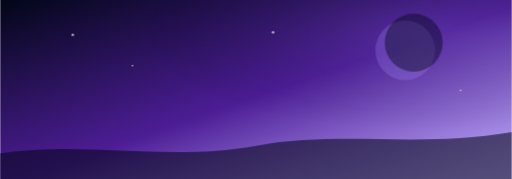
t = 0.00 s
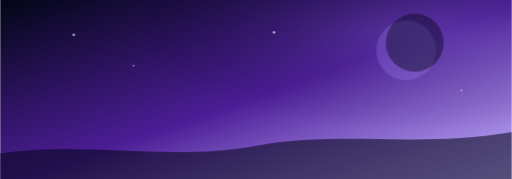
t = 1.00 s
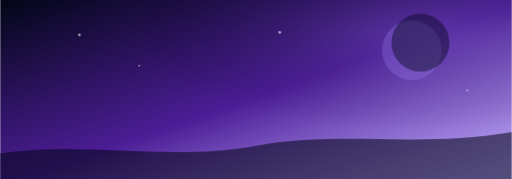
t = 3.00 s
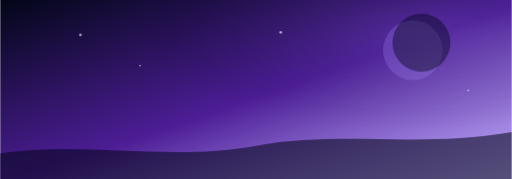
t = 4.00 s
t = 5.00 s: frame unchanged from t = 3.00 s, image omitted
t = 7.00 s: frame unchanged from t = 1.00 s, image omitted

The animated SVG that drew these frames (rendered in a browser with its animation timeline set to each time). Animation: 2 CSS @keyframes rules; one cycle of 8.00 s, repeats indefinitely.

<?xml version="1.0" encoding="UTF-8"?>
<svg xmlns="http://www.w3.org/2000/svg" role="img" viewBox="0 0 1200 420">
  <title>DZN Space theme banner animated</title>
  <defs><linearGradient id="theme-space" x1="0" y1="0" x2="1" y2="1"><stop offset="0" stop-color="#020617"/><stop offset=".52" stop-color="#4c1d95"/><stop offset="1" stop-color="#a78bfa" stop-opacity=".72"/></linearGradient><radialGradient id="theme-space-glow" cx="82%" cy="18%" r="55%"><stop offset="0" stop-color="#a78bfa" stop-opacity=".34"/><stop offset="1" stop-color="#020617" stop-opacity="0"/></radialGradient></defs>
  <style>.pulse{animation:pulse 4s ease-in-out infinite}.drift{animation:drift 8s ease-in-out infinite}@keyframes pulse{0%,100%{opacity:.45}50%{opacity:.8}}@keyframes drift{0%,100%{transform:translateX(0)}50%{transform:translateX(18px)}}@media (prefers-reduced-motion: reduce){*{animation:none!important}}</style>
  <rect width="1200" height="420" fill="url(#theme-space)"/>
  <rect class="pulse" width="1200" height="420" fill="url(#theme-space-glow)"/>
  <g class="drift"><circle cx="950" cy="118" r="70" fill="#a78bfa" opacity=".26"/><circle cx="970" cy="100" r="68" fill="#020617" opacity=".42"/><g fill="#fff" opacity=".65"><circle cx="170" cy="82" r="3"/><circle cx="310" cy="154" r="2"/><circle cx="640" cy="76" r="3"/><circle cx="1080" cy="212" r="2"/></g></g>
  <path d="M0 360 C200 330 390 380 600 342 C800 306 980 348 1200 310 V420 H0 Z" fill="#020617" opacity=".56"/>
</svg>
